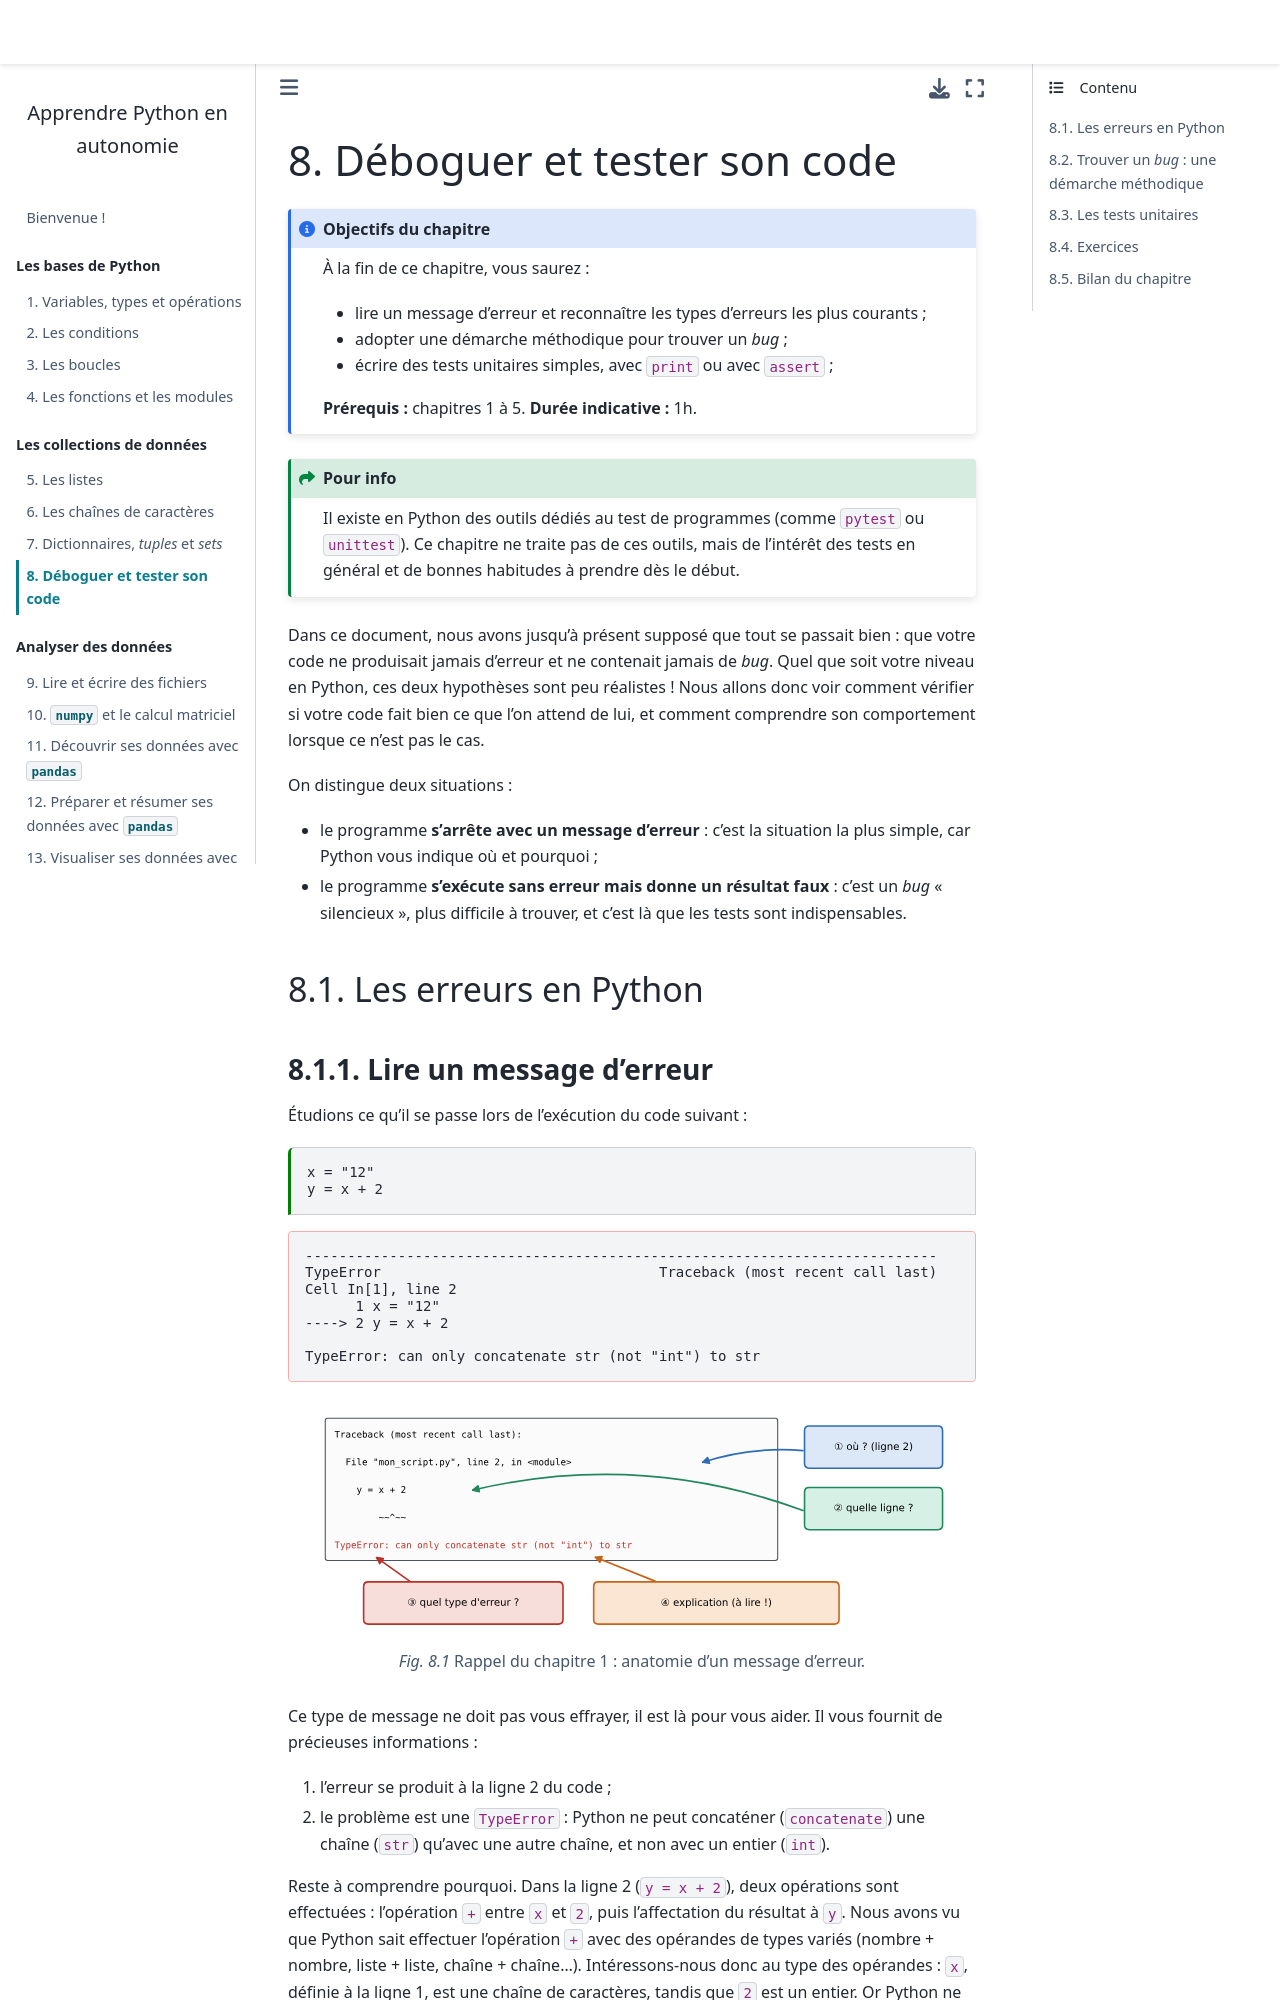

repository: rtavenar/poly_python_Aude · page: content/tests.html · generator: jekyll

---
jupytext:
  cell_metadata_filter: -all
  formats: md:myst
  text_representation:
    extension: .md
    format_name: myst
    format_version: '0.8'
    jupytext_version: 1.5.0
kernelspec:
  display_name: Python 3
  language: python
  name: python3
---

(ch:tests)=
# Déboguer et tester son code

```{admonition} Objectifs du chapitre
:class: note

À la fin de ce chapitre, vous saurez :

* lire un message d'erreur et reconnaître les types d'erreurs les plus courants ;
* adopter une démarche méthodique pour trouver un _bug_ ;
* écrire des tests unitaires simples, avec `print` ou avec `assert` ;

**Prérequis :** chapitres 1 à 5. **Durée indicative :** 1h.
```

```{admonition} Pour info
:class: seealso

Il existe en Python des outils dédiés au test de programmes (comme `pytest` ou `unittest`).
Ce chapitre ne traite pas de ces outils, mais de l'intérêt des tests en général et de bonnes habitudes à prendre dès le début.
```

Dans ce document, nous avons jusqu'à présent supposé que tout se passait bien : que votre code ne produisait jamais d'erreur et ne contenait jamais de _bug_.
Quel que soit votre niveau en Python, ces deux hypothèses sont peu réalistes !
Nous allons donc voir comment vérifier si votre code fait bien ce que l'on attend de lui, et comment comprendre son comportement lorsque ce n'est pas le cas.

On distingue deux situations :

* le programme **s'arrête avec un message d'erreur** : c'est la situation la plus simple, car Python vous indique où et pourquoi ;
* le programme **s'exécute sans erreur mais donne un résultat faux** : c'est un _bug_ « silencieux », plus difficile à trouver, et c'est là que les tests sont indispensables.

## Les erreurs en Python
